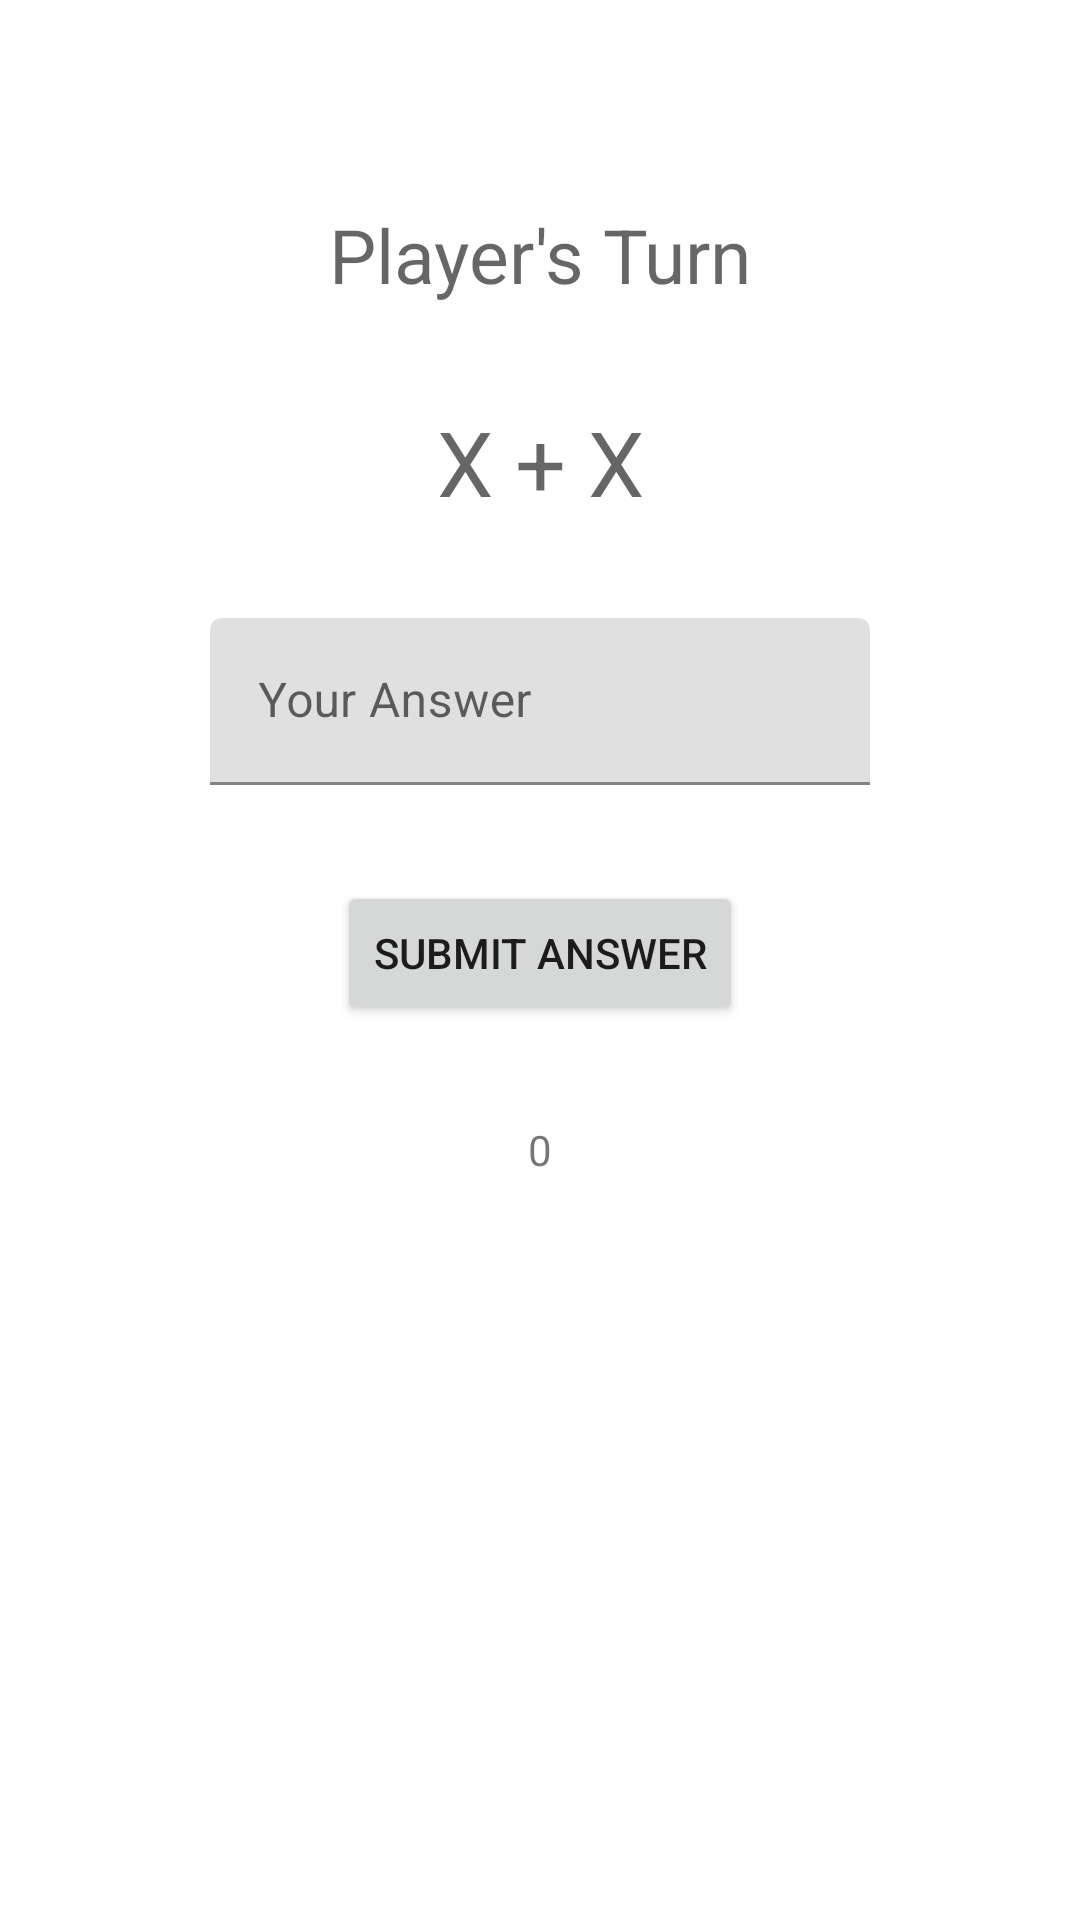

This screen was rendered from an Android layout file. Write that file and the resources it references.
<!-- AndroidManifest.xml: application theme Theme.Adv160419120_week2 -->
<!-- res/layout/fragment_game.xml -->
<?xml version="1.0" encoding="utf-8"?>
<FrameLayout xmlns:android="http://schemas.android.com/apk/res/android"
    xmlns:app="http://schemas.android.com/apk/res-auto"
    xmlns:tools="http://schemas.android.com/tools"
    android:layout_width="match_parent"
    android:layout_height="match_parent"
    tools:context=".GameFragment">

    <androidx.constraintlayout.widget.ConstraintLayout
        android:layout_width="match_parent"
        android:layout_height="match_parent">

        <TextView
            android:id="@+id/txtPlayer"
            android:layout_width="wrap_content"
            android:layout_height="wrap_content"
            android:layout_marginTop="68dp"
            android:hint="Player's Turn"
            android:textSize="25sp"
            app:layout_constraintEnd_toEndOf="parent"
            app:layout_constraintStart_toStartOf="parent"
            app:layout_constraintTop_toTopOf="parent" />

        <TextView
            android:id="@+id/txtNo"
            android:layout_width="wrap_content"
            android:layout_height="wrap_content"
            android:layout_marginTop="32dp"
            android:hint="X + X"
            android:textSize="30sp"
            app:layout_constraintEnd_toEndOf="parent"
            app:layout_constraintStart_toStartOf="parent"
            app:layout_constraintTop_toBottomOf="@+id/txtPlayer" />

        <com.google.android.material.textfield.TextInputLayout
            android:id="@+id/textInputLayout2"
            android:layout_width="match_parent"
            android:layout_height="wrap_content"
            android:layout_marginStart="70dp"
            android:layout_marginTop="32dp"
            android:layout_marginEnd="70dp"
            android:hint="Your Answer"
            app:hintAnimationEnabled="true"
            app:hintEnabled="true"
            app:layout_constraintEnd_toEndOf="parent"
            app:layout_constraintStart_toStartOf="parent"
            app:layout_constraintTop_toBottomOf="@+id/txtNo">

            <com.google.android.material.textfield.TextInputEditText
                android:id="@+id/txtAnswer"
                android:layout_width="match_parent"
                android:layout_height="wrap_content" />
        </com.google.android.material.textfield.TextInputLayout>

        <Button
            android:id="@+id/btnAnswer"
            android:layout_width="wrap_content"
            android:layout_height="wrap_content"
            android:layout_marginTop="32dp"
            android:text="Submit Answer"
            app:layout_constraintEnd_toEndOf="parent"
            app:layout_constraintStart_toStartOf="parent"
            app:layout_constraintTop_toBottomOf="@+id/textInputLayout2" />

        <TextView
            android:id="@+id/txtSc"
            android:layout_width="wrap_content"
            android:layout_height="wrap_content"
            android:layout_marginTop="32dp"
            android:text="0"
            app:layout_constraintEnd_toEndOf="parent"
            app:layout_constraintStart_toStartOf="parent"
            app:layout_constraintTop_toBottomOf="@+id/btnAnswer" />

    </androidx.constraintlayout.widget.ConstraintLayout>
</FrameLayout>
<!-- resources referenced by this layout -->
<resources>
  <style name="Theme.Adv160419120_week2" parent="Theme.MaterialComponents.DayNight.DarkActionBar">
          
          <item name="colorPrimary">@color/purple_500</item>
          <item name="colorPrimaryVariant">@color/purple_700</item>
          <item name="colorOnPrimary">@color/white</item>
          
          <item name="colorSecondary">@color/teal_200</item>
          <item name="colorSecondaryVariant">@color/teal_700</item>
          <item name="colorOnSecondary">@color/black</item>
          
          <item name="android:statusBarColor" tools:targetApi="l">?attr/colorPrimaryVariant</item>
          
      </style>
  <!-- not gathered from this repository: default colours our renderer supplied (Android Studio template values) -->
  <color name="purple_500">#FF6200EE</color>
  <color name="purple_700">#FF3700B3</color>
  <color name="teal_200">#FF03DAC5</color>
  <color name="teal_700">#FF018786</color>
  <color name="black">#FF000000</color>
  <color name="white">#FFFFFFFF</color>
</resources>
